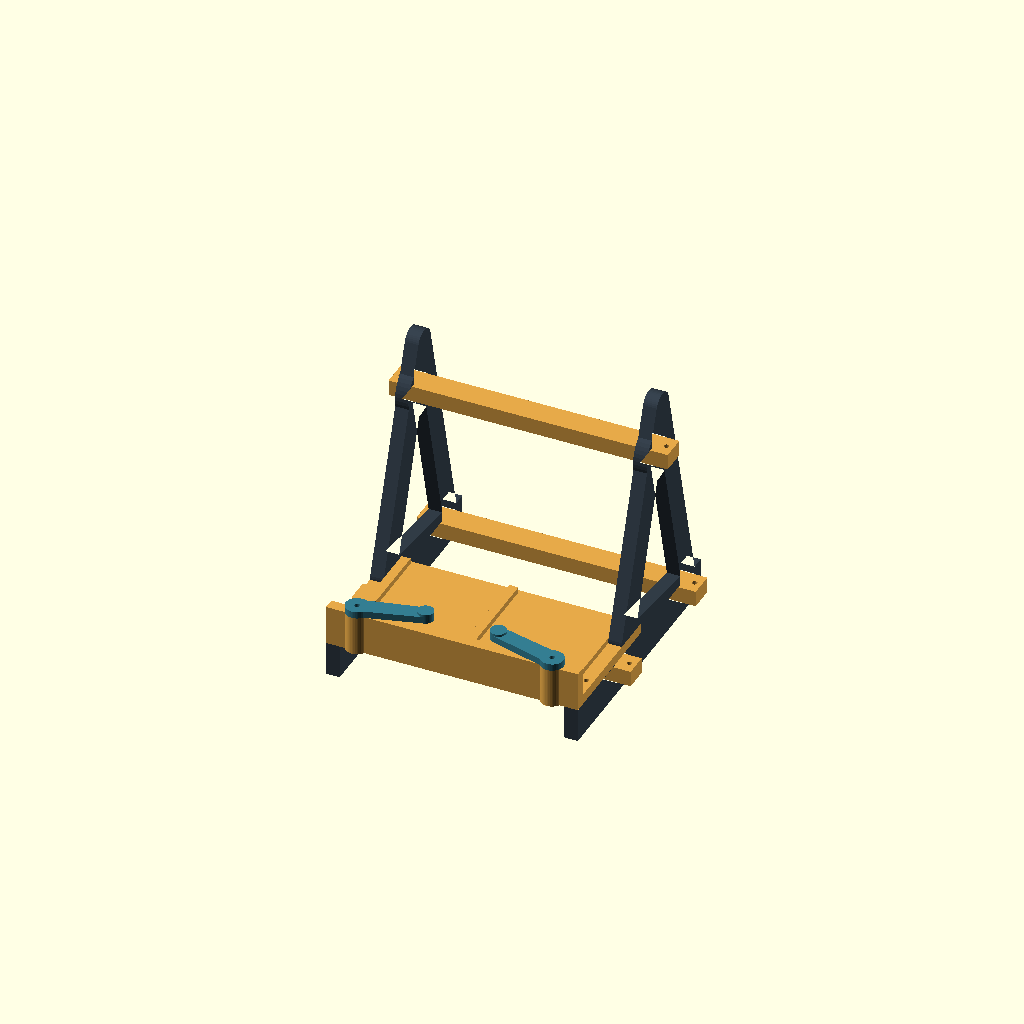
Cell 1: the model at its default parameters.
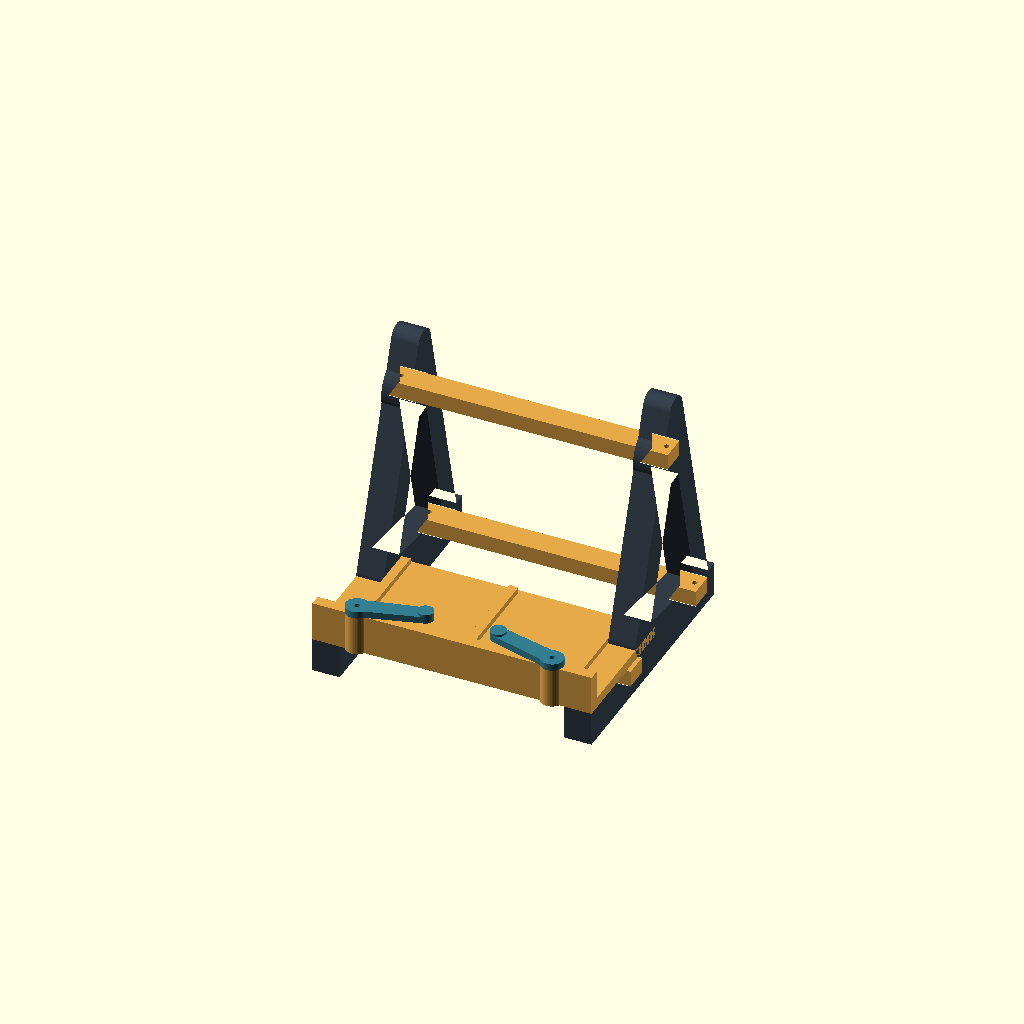
Cell 2 — side_t set to 24, the other parameters unchanged.
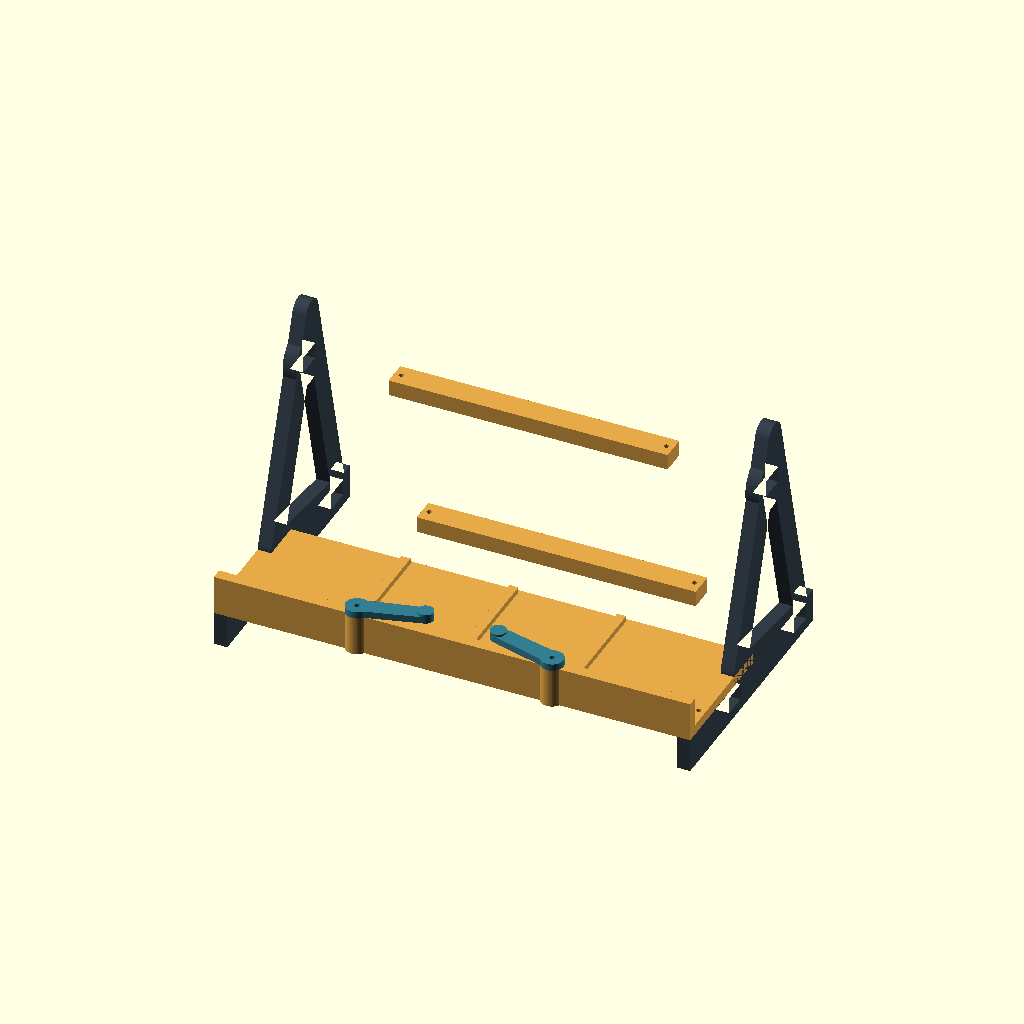
Cell 3: the same model with side_inner_gap = 396.
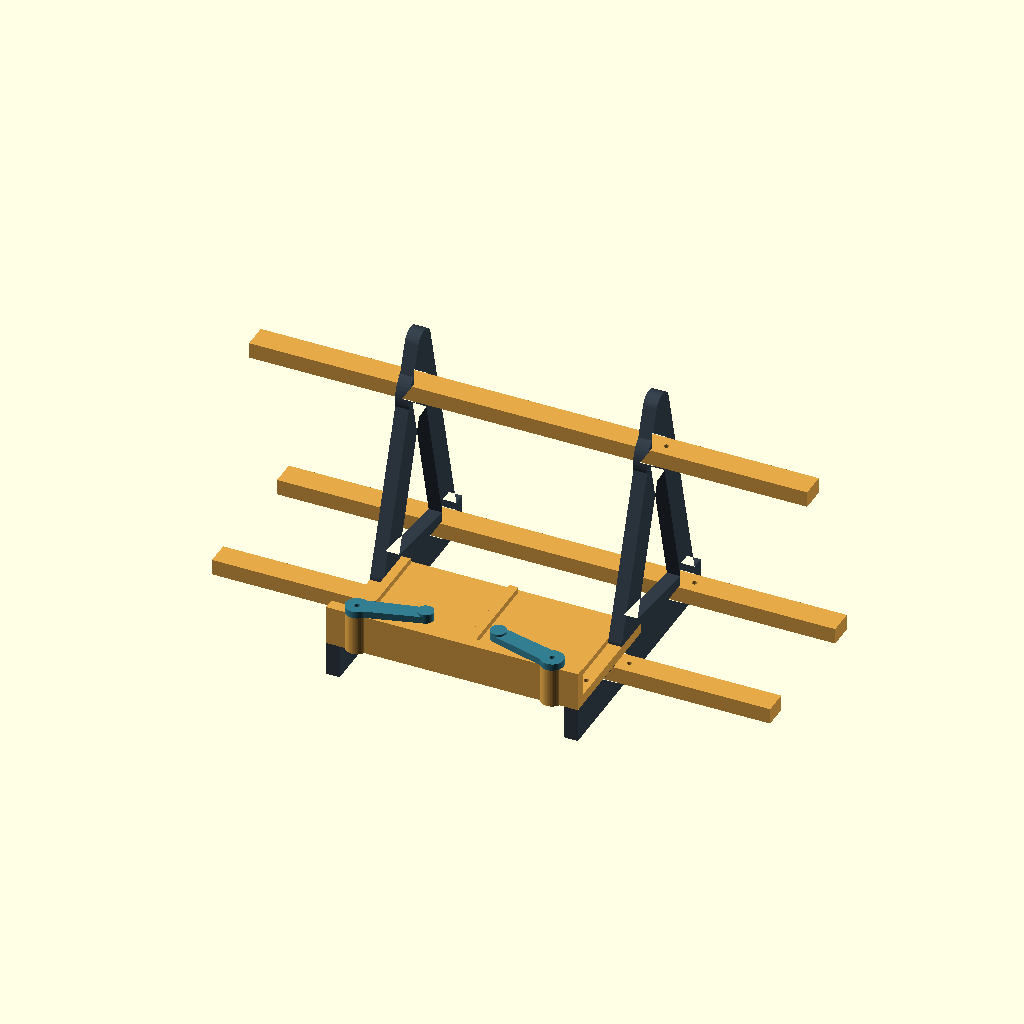
Cell 4: the same model with rail_length = 492.
All cells are drawn from one camera (rotation 55°, 0°, 25°, orthographic, colour scheme Cornfield), so only the parameter changes between them.
Source of the model, cad/textbook_stand.scad:
/*
Heavy-Duty Ergonomic Textbook Stand, prototype v0.1
Units: millimeters. Source: MIT license; see LICENSE.
Developed for a 260 x 260 x 260 mm build plate (Creality K2).

Export individual parts:
  openscad -o stl/side_frame.stl -D 'part="side"' cad/textbook_stand.scad
  openscad -o stl/shelf.stl -D 'part="shelf"' cad/textbook_stand.scad
  openscad -o stl/front_rail.stl -D 'part="front_rail"' cad/textbook_stand.scad
  openscad -o stl/rear_rail.stl -D 'part="rear_rail"' cad/textbook_stand.scad
  openscad -o stl/upper_rail.stl -D 'part="upper_rail"' cad/textbook_stand.scad
  openscad -o stl/page_arm_left.stl -D 'part="arm_left"' cad/textbook_stand.scad
  openscad -o stl/page_arm_right.stl -D 'part="arm_right"' cad/textbook_stand.scad

NOTE: This prototype is UNTESTED. The 8 lb loading is a test target,
not a certified capacity. Inspect prints and use safely during testing.
*/

part = "assembly";   // assembly, side, shelf, front_rail, rear_rail, upper_rail, arm_left, arm_right
$fn = 48;

// Frame geometry, all in the assembly's world coordinate system.
side_t = 12;
side_inner_gap = 198;
side_center_spacing = side_inner_gap + side_t; // center-to-center = 210
side_left_x = -side_center_spacing/2 - side_t/2; // -111, left outer face
side_right_x = side_center_spacing/2 - side_t/2; // +99, right inner face
frame_outer_width = side_inner_gap + 2*side_t; // 222

rail_length = 246; // projects 12 mm beyond outer frame on each side, still within K2
rail_end_pin_x = 117; // each end pin is outboard of the side plates
rail_pin_d = 4.6;
bolt_d = 4.5;  // nominal M4 clearance, tune for your printer
nut_af = 8.5; // M4 hex nut recess; prints vary
shelf_z = 30;

// Two-dimensional profile drawn in (depth y, height z), built lying flat.
module profile_outline() {
    union() {
        translate([6,0]) square([232,30]);
        // Upright, tilted ~19 degrees back from vertical.
        hull() {
            translate([102,39]) circle(r=13);
            translate([166,225]) circle(r=12);
        }
        // Rear kickstand forms the A-frame triangulation.
        hull() {
            translate([166,225]) circle(r=12);
            translate([215,27]) circle(r=12);
        }
        // Mid-height gusset to make the frame less flexible.
        hull() {
            translate([102,40]) circle(r=10);
            translate([213,26]) circle(r=10);
        }
        // Upper connecting boss with room for the cross-rail mortise.
        translate([161,184]) circle(r=25);
    }
}
module profile_with_mortises() {
    difference() {
        profile_outline();
        translate([79.7,9.7]) square([21.6,14.6]); // front lower rail
        translate([202.7,9.7]) square([22.6,14.6]); // rear lower rail
        translate([149.7,176.7]) square([22.6,14.6]); // upper rail
    }
}
// Single printable side. Local XY = YZ of assembled stand, local Z is thickness.
module side_frame_print() {
    difference() {
        linear_extrude(height=side_t) profile_with_mortises();
        // The print is in local XY. Mounting holes are drilled in assembled vertical z,
        // which is local Y. They are therefore lateral cylinders here.
        for (yy = [35,116]) {
            translate([yy, -0.1, side_t/2])
                rotate([-90,0,0]) cylinder(h=32, d=bolt_d);
            // recessed hex nut at the underside of assembled frame (local Y=0)
            translate([yy, -0.1, side_t/2])
                rotate([-90,0,0]) cylinder(h=4.2, d=nut_af, $fn=6);
        }
    }
}
// Place a printed side piece so local (u,v,w) maps to (x,y,z)=(w,u,v).
module side_assembled(xpos) {
    translate([xpos,0,0])
        multmatrix(m=[[0,0,1,0],[1,0,0,0],[0,1,0,0],[0,0,0,1]])
            side_frame_print();
}

// Shelf: lower page lip; mount from the top with M4 screws through the side frames.
// This is a continuous shelf to support the book's full bottom edge.
module shelf_print() {
    difference() {
        union() {
            translate([-frame_outer_width/2,6,0]) cube([frame_outer_width,120,9]);
            // Vertical front lip to prevent the spine or covers sliding forward.
            translate([-frame_outer_width/2,6,0]) cube([frame_outer_width,10,35]);
            // Reinforcement ribs. Printed from flat base, no supports.
            for (xx = [-95,0,95])
                translate([xx-4,17,9]) cube([8,106,5]);
            // Reinforced bosses for swiveling page-retainer arms.
            for (xx = [-86,86])
                translate([xx,11,0]) cylinder(h=35, r=10);
        }
        // Four shelf-to-frame bolt holes, drilled vertically.
        for (xx = [-side_center_spacing/2,side_center_spacing/2])
            for (yy=[35,116])
                translate([xx,yy,-0.1]) cylinder(d=bolt_d,h=16);
        // Pivot holes for page retainer arms (M4 bolts, friction adjustment).
        for (xx = [-86,86])
            translate([xx,11,-0.1]) cylinder(d=bolt_d,h=36);
    }
}

module rail_print(y_width, z_height) {
    difference() {
        // All rails print on the bed with length along X, no supports.
        translate([-rail_length/2,0,0]) cube([rail_length,y_width,z_height]);
        // M4 end-pins prevent the side panels from sliding off the rails.
        for (xx = [-rail_end_pin_x,rail_end_pin_x])
            translate([xx,y_width/2,-0.1]) cylinder(d=rail_pin_d,h=z_height+0.2);
    }
}

// Symmetrical but handed page retainers: rotate outward to turn pages.
// M4 pivot screws are adjustable, not spring-loaded.
module arm_print(left=true) {
    dir = left ? 1 : -1;
    difference() {
        union() {
            cylinder(h=6,r=10);
            // Page contact arm reaches inward, very low on page at z = 65..71.
            hull() {
                cylinder(h=6,r=8);
                translate([dir*54,14,0]) cylinder(h=6,r=7);
            }
            // Rounded thicker fingertip to catch the page's lower edge.
            translate([dir*54,14,0]) cylinder(h=8,r=7);
        }
        translate([0,0,-0.1]) cylinder(d=bolt_d,h=8.3);
    }
}

module assembly(show_mock_book=false) {
    color("#343F4A") {
        side_assembled(side_left_x);
        side_assembled(side_right_x);
    }
    color("#E6A949") {
        translate([0,0,shelf_z]) shelf_print();
        translate([0,80,10]) rail_print(21,14);
        translate([0,203,10]) rail_print(22,14);
        translate([0,150,177]) rail_print(22,14);
    }
    color("#347D91") {
        translate([-86,11,shelf_z+35]) arm_print(true);
        translate([86,11,shelf_z+35]) arm_print(false);
    }
    // Illustration-only approximate textbook, NOT exported with the printable parts.
    if(show_mock_book)
        color([0.25,0.30,0.62,0.25])
            translate([-105,48,39])
                rotate([-19,0,0]) cube([210,42,245]);
}

if(part=="assembly") assembly();
else if(part=="mockup") assembly(true);
else if(part=="side") side_frame_print();
else if(part=="shelf") shelf_print();
else if(part=="front_rail") rail_print(21,14);
else if(part=="rear_rail") rail_print(22,14);
else if(part=="upper_rail") rail_print(22,14);
else if(part=="arm_left") arm_print(true);
else if(part=="arm_right") arm_print(false);
else echo("Unknown part. Use assembly, side, shelf, front_rail, rear_rail, upper_rail, arm_left, or arm_right");
Customizer parameters (derived from the source; name, type, default, range or options):
part: string, default "assembly"
side_t: number, default 12
side_inner_gap: number, default 198
rail_length: number, default 246
rail_end_pin_x: number, default 117
rail_pin_d: number, default 4.6
bolt_d: number, default 4.5
nut_af: number, default 8.5
shelf_z: number, default 30
